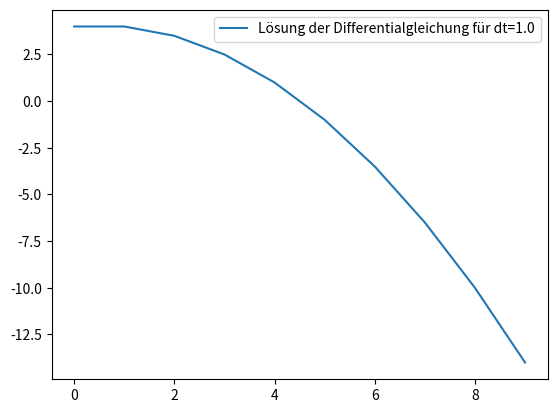

Reproduce this figure in Python.
#!/usr/bin/env python3

import numpy as np
import matplotlib.pyplot as plt


def RHS(y, t):
    return -0.5*y


if __name__ == "__main__":
    '''Löst eine ODE mit dem einfachen Euler-Verfahren'''
    t0 = 0.0
    tend = 10.0
    dt = 1.0
    y0 = 4.0
    
    t_vals = np.arange(t0, tend, dt)
    y_vals = np.array([y0]*len(t_vals))
    
    for i in range(len(y_vals)-1):
        y_vals[i+1] = y_vals[i] + dt * RHS(t_vals[i], y_vals[i])
      
    plt.plot(t_vals, y_vals, label="Lösung der Differentialgleichung für dt=" + str(dt))
    plt.legend()
    plt.savefig("Euler-Solutions.png")
    plt.show()
